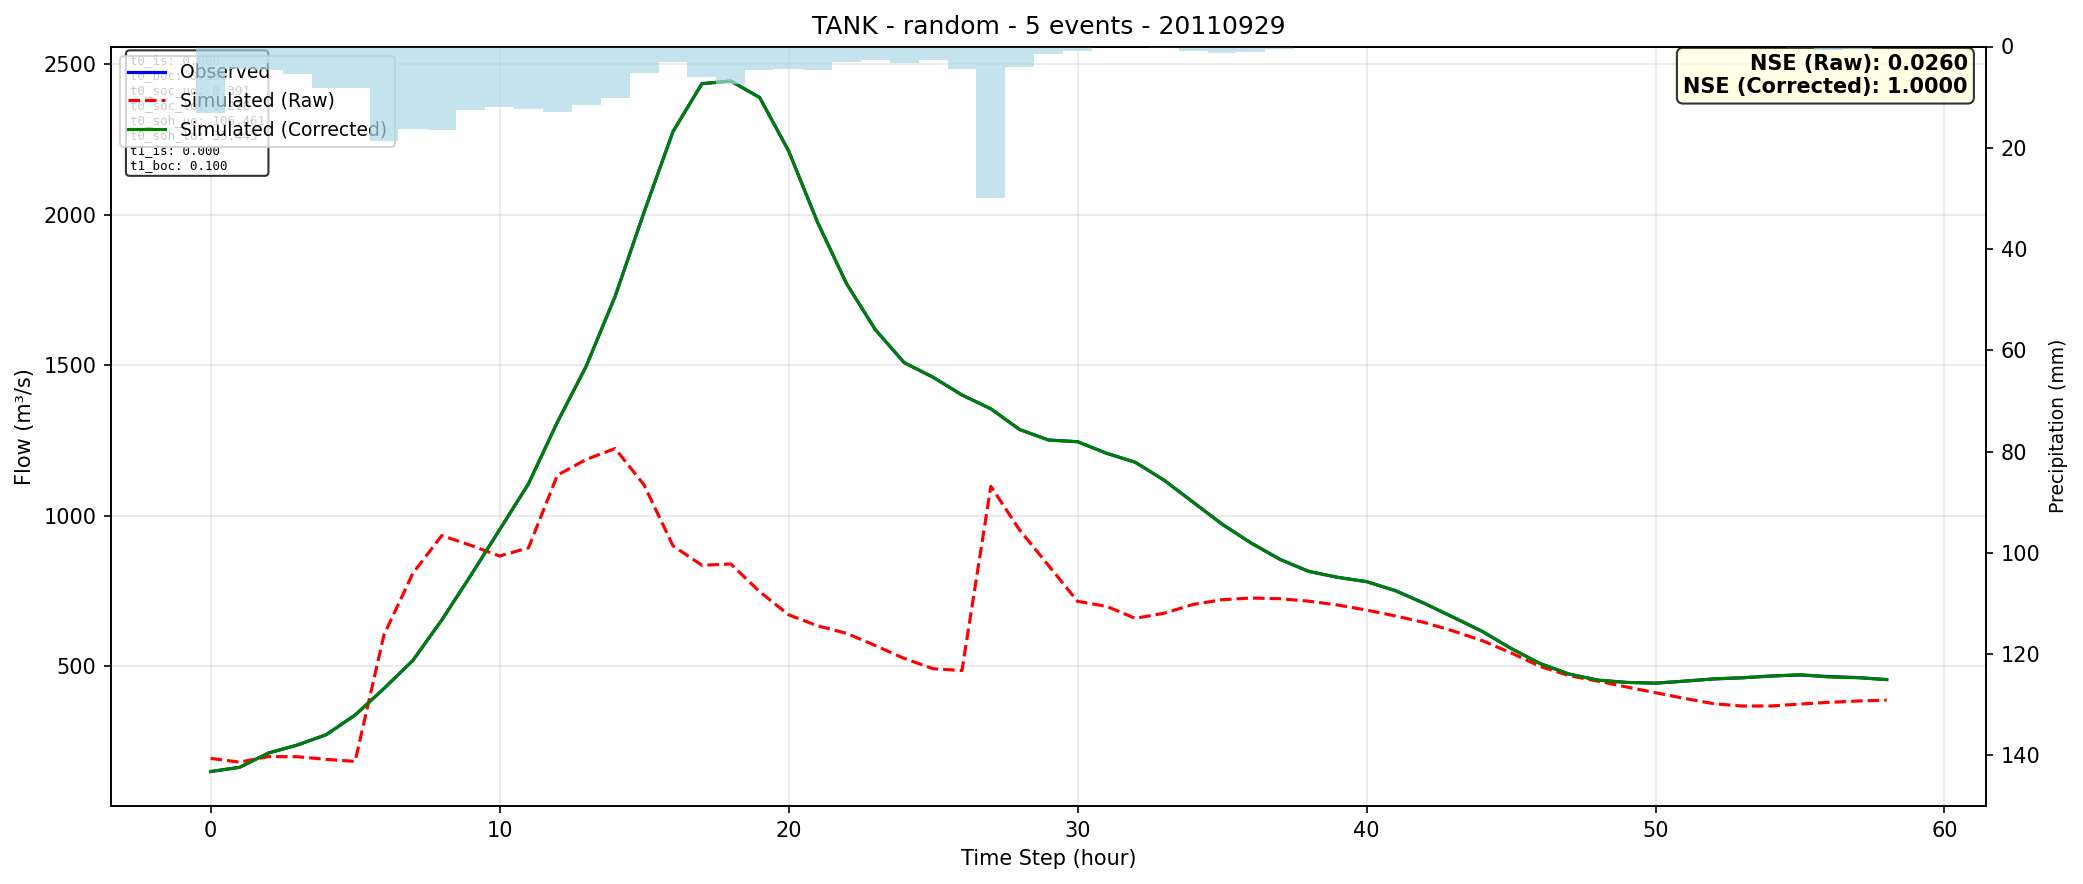

The file beside this chart, header and first rows:
time, observed, simulated_raw, simulated_corrected
0, 149, 192.9, 149.2
1, 163, 180.3, 163.1
2, 210.7, 198.7, 210.5
3, 237.2, 198.4, 237.3
4, 271.4, 189.5, 271.8
5, 336.9, 182.7, 336.7
6, 425.2, 603.8, 425.3
7, 518.6, 808.3, 518.6
8, 653, 933.7, 653
9, 800.7, 901.2, 800.7
10, 952.9, 865.6, 953
11, 1106, 892.8, 1106
12, 1311, 1134, 1311
13, 1497, 1187, 1497
14, 1729, 1223, 1729
15, 2009, 1102, 2009
16, 2277, 899.6, 2277
17, 2436, 834.8, 2436
18, 2445, 839.1, 2445
19, 2390, 746.9, 2390
20, 2213, 670.3, 2212
21, 1976, 633.7, 1976
22, 1772, 608.7, 1772
23, 1618, 568, 1618
24, 1509, 525.2, 1509
25, 1460, 491, 1460
26, 1401, 484.8, 1401
27, 1355, 1097, 1355
28, 1286, 951.4, 1286
29, 1251, 833.6, 1251
30, 1246, 715, 1246
31, 1207, 698.4, 1207
32, 1177, 658.4, 1177
33, 1117, 675.6, 1117
34, 1045, 704.6, 1044
35, 971.5, 720.4, 972
36, 909.3, 725.9, 908.9
37, 854.6, 723.7, 854.7
38, 814.5, 715.5, 814.3
39, 794.6, 702.7, 795
40, 780.4, 686, 780.4
41, 750.6, 666.3, 750
42, 708.1, 644.6, 708.5
43, 662, 616.3, 662.3
44, 615.2, 584.3, 615.3
45, 558.4, 543.6, 558.4
46, 508.4, 498.8, 508.2
47, 473.4, 468.2, 473.4
48, 453.1, 449.7, 453
49, 445.3, 430.3, 445.4
50, 443, 411.1, 443
51, 449.4, 392.3, 449.6
52, 456.8, 374.9, 457.1
53, 460.6, 366.8, 461
54, 467, 367.1, 466
55, 469.9, 373.5, 471.4
56, 465.1, 379.1, 463.2
57, 461.6, 383.6, 460.8
58, 454.8, 386.6, 454.7
